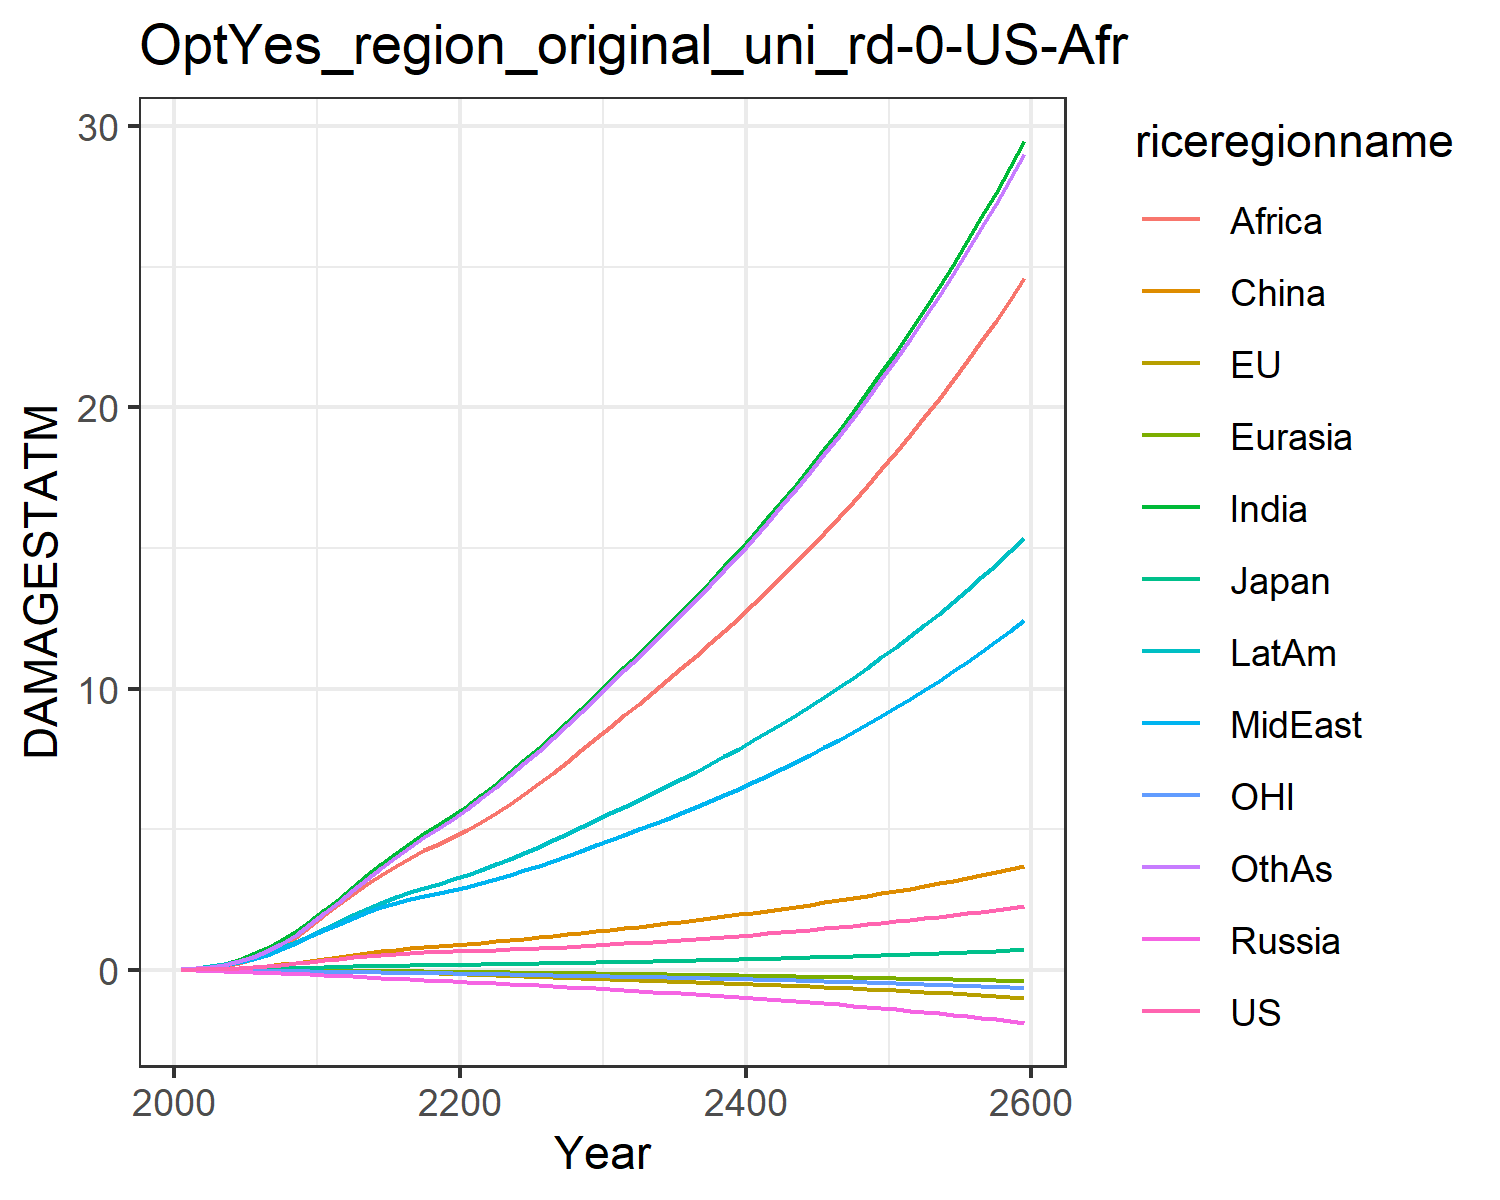

Data behind this chart, as committed beside it:
0.007489828632287781, -0.017586744215375316, 0.007208811494676664, -0.012941089953060723, -0.0015862571290786527, 0.00395249353461779, 0.02779970990191068, 0.024510132965707344, 0.013729996643657434, 0.03857323299399042, -0.00774089296447859, 0.02544471575535427
0.0133, -0.02482, 0.01018, -0.02089, -0.002472, 0.01169, 0.06234, 0.04953, 0.03101, 0.07186, -0.01187, 0.04791
0.02494, -0.03544, 0.01549, -0.03217, -0.004061, 0.02306, 0.1235, 0.09505, 0.06807, 0.1291, -0.01799, 0.09693
0.04283, -0.04641, 0.02197, -0.04589, -0.006093, 0.04099, 0.2208, 0.1657, 0.1351, 0.213, -0.02509, 0.1786
0.06791, -0.05633, 0.02872, -0.06196, -0.008492, 0.06659, 0.3628, 0.2658, 0.2448, 0.3241, -0.03241, 0.302
0.09997, -0.0636, 0.03718, -0.07996, -0.0111, 0.1, 0.5462, 0.3911, 0.3971, 0.4581, -0.03917, 0.4666
0.1385, -0.06766, 0.04718, -0.0992, -0.01382, 0.1421, 0.771, 0.5425, 0.5925, 0.6155, -0.04507, 0.6745
0.1836, -0.06877, 0.05779, -0.1188, -0.01656, 0.1921, 1.043, 0.7252, 0.8465, 0.7966, -0.05031, 0.9345
0.2346, -0.06724, 0.06866, -0.1383, -0.01925, 0.2486, 1.362, 0.9397, 1.165, 0.999, -0.05488, 1.248
0.2903, -0.06372, 0.07943, -0.1571, -0.02187, 0.3098, 1.723, 1.185, 1.552, 1.219, -0.05886, 1.615
0.3478, -0.06007, 0.09173, -0.1798, -0.02482, 0.3797, 2.119, 1.427, 1.953, 1.454, -0.0634, 2.014
0.4015, -0.05812, 0.1053, -0.2071, -0.0283, 0.4579, 2.533, 1.637, 2.325, 1.69, -0.06892, 2.426
0.456, -0.05861, 0.1194, -0.2363, -0.03221, 0.531, 2.958, 1.851, 2.692, 1.935, -0.07533, 2.83
0.5029, -0.06163, 0.132, -0.2644, -0.03635, 0.6008, 3.377, 2.046, 3.049, 2.167, -0.08192, 3.236
0.5412, -0.06815, 0.1429, -0.2911, -0.0408, 0.6641, 3.78, 2.219, 3.387, 2.379, -0.08892, 3.632
0.5716, -0.07836, 0.1521, -0.3164, -0.04557, 0.7195, 4.158, 2.369, 3.697, 2.573, -0.09641, 4.009
0.5958, -0.09156, 0.1601, -0.3406, -0.0506, 0.7676, 4.515, 2.502, 3.981, 2.749, -0.1043, 4.367
0.6161, -0.1068, 0.1672, -0.3641, -0.05584, 0.8105, 4.853, 2.622, 4.243, 2.912, -0.1126, 4.71
0.6342, -0.1232, 0.1739, -0.3872, -0.0612, 0.85, 5.178, 2.732, 4.487, 3.068, -0.121, 5.042
0.6517, -0.1402, 0.1805, -0.4104, -0.06666, 0.8877, 5.492, 2.837, 4.716, 3.218, -0.1295, 5.364
0.6687, -0.1575, 0.1872, -0.4333, -0.07231, 0.9264, 5.832, 2.954, 4.962, 3.38, -0.1381, 5.71
0.686, -0.175, 0.1941, -0.4561, -0.0782, 0.9675, 6.212, 3.09, 5.238, 3.563, -0.1469, 6.094
0.7042, -0.1926, 0.2014, -0.4793, -0.08423, 1.01, 6.61, 3.233, 5.561, 3.754, -0.1558, 6.495
0.7239, -0.2101, 0.2091, -0.503, -0.09038, 1.055, 7.021, 3.384, 5.903, 3.953, -0.1648, 6.909
0.7451, -0.2275, 0.2171, -0.5275, -0.09665, 1.101, 7.447, 3.541, 6.259, 4.16, -0.174, 7.336
0.768, -0.2449, 0.2256, -0.5527, -0.103, 1.15, 7.886, 3.704, 6.629, 4.375, -0.1834, 7.776
0.7928, -0.2624, 0.2347, -0.579, -0.1096, 1.202, 8.34, 3.875, 7.012, 4.599, -0.193, 8.233
0.8193, -0.28, 0.2442, -0.6063, -0.1163, 1.255, 8.809, 4.052, 7.406, 4.83, -0.2029, 8.702
0.8475, -0.2978, 0.2541, -0.6344, -0.1231, 1.312, 9.29, 4.236, 7.812, 5.07, -0.213, 9.184
0.8774, -0.3156, 0.2646, -0.6635, -0.1301, 1.37, 9.785, 4.426, 8.23, 5.318, -0.2233, 9.678
0.9074, -0.333, 0.2749, -0.6923, -0.1369, 1.427, 10.28, 4.615, 8.643, 5.562, -0.2335, 10.17
0.937, -0.3497, 0.2848, -0.7204, -0.1436, 1.483, 10.76, 4.8, 9.048, 5.799, -0.2433, 10.65
0.9675, -0.3663, 0.295, -0.7488, -0.1504, 1.538, 11.24, 4.989, 9.456, 6.039, -0.2531, 11.13
0.9991, -0.3829, 0.3054, -0.7777, -0.1572, 1.595, 11.73, 5.181, 9.871, 6.283, -0.2631, 11.62
1.032, -0.3998, 0.3161, -0.8074, -0.1641, 1.654, 12.23, 5.378, 10.29, 6.532, -0.2732, 12.12
1.066, -0.4169, 0.3272, -0.8377, -0.1711, 1.713, 12.75, 5.58, 10.72, 6.786, -0.2836, 12.63
1.101, -0.4342, 0.3385, -0.8689, -0.1783, 1.775, 13.27, 5.787, 11.16, 7.047, -0.2942, 13.14
1.137, -0.452, 0.3502, -0.9008, -0.1856, 1.837, 13.8, 5.999, 11.6, 7.314, -0.3051, 13.67
1.174, -0.4701, 0.3623, -0.9336, -0.1931, 1.901, 14.34, 6.217, 12.06, 7.588, -0.3163, 14.21
1.213, -0.4886, 0.3747, -0.9673, -0.2007, 1.967, 14.9, 6.441, 12.52, 7.868, -0.3278, 14.76
1.252, -0.5076, 0.3874, -1.002, -0.2085, 2.034, 15.47, 6.67, 13, 8.156, -0.3395, 15.32
1.293, -0.5271, 0.4005, -1.037, -0.2165, 2.103, 16.05, 6.905, 13.48, 8.45, -0.3516, 15.89
1.335, -0.5472, 0.414, -1.074, -0.2248, 2.174, 16.64, 7.147, 13.98, 8.753, -0.3641, 16.48
1.378, -0.5678, 0.4279, -1.111, -0.2332, 2.246, 17.25, 7.395, 14.49, 9.063, -0.3769, 17.08
1.423, -0.5891, 0.4422, -1.15, -0.2418, 2.32, 17.88, 7.65, 15.01, 9.381, -0.39, 17.7
1.469, -0.6109, 0.4569, -1.189, -0.2507, 2.396, 18.52, 7.912, 15.54, 9.708, -0.4036, 18.32
1.516, -0.6335, 0.472, -1.23, -0.2598, 2.473, 19.17, 8.18, 16.09, 10.04, -0.4175, 18.97
1.564, -0.6567, 0.4875, -1.272, -0.2692, 2.553, 19.84, 8.456, 16.64, 10.39, -0.4319, 19.63
1.614, -0.6807, 0.5034, -1.315, -0.2788, 2.634, 20.53, 8.74, 17.21, 10.74, -0.4466, 20.3
1.665, -0.7054, 0.5198, -1.359, -0.2887, 2.717, 21.24, 9.031, 17.8, 11.1, -0.4619, 20.99
1.718, -0.731, 0.5367, -1.405, -0.2989, 2.803, 21.96, 9.33, 18.4, 11.48, -0.4775, 21.71
1.772, -0.7574, 0.554, -1.451, -0.3094, 2.89, 22.71, 9.638, 19.02, 11.86, -0.4937, 22.43
1.827, -0.7846, 0.5719, -1.5, -0.3202, 2.98, 23.47, 9.955, 19.65, 12.26, -0.5104, 23.18
1.884, -0.8128, 0.5902, -1.549, -0.3313, 3.072, 24.26, 10.28, 20.3, 12.66, -0.5275, 23.95
1.943, -0.8419, 0.6091, -1.6, -0.3428, 3.166, 25.07, 10.61, 20.97, 13.08, -0.5452, 24.74
2.003, -0.872, 0.6285, -1.653, -0.3546, 3.262, 25.9, 10.96, 21.66, 13.51, -0.5635, 25.55
2.065, -0.9031, 0.6484, -1.707, -0.3667, 3.361, 26.75, 11.31, 22.36, 13.95, -0.5823, 26.38
2.128, -0.9353, 0.669, -1.762, -0.3793, 3.463, 27.63, 11.68, 23.09, 14.41, -0.6017, 27.24
2.194, -0.9685, 0.6901, -1.82, -0.3922, 3.567, 28.53, 12.05, 23.83, 14.87, -0.6217, 28.11
2.261, -1.003, 0.7119, -1.879, -0.4056, 3.674, 29.46, 12.44, 24.6, 15.36, -0.6424, 29.02
